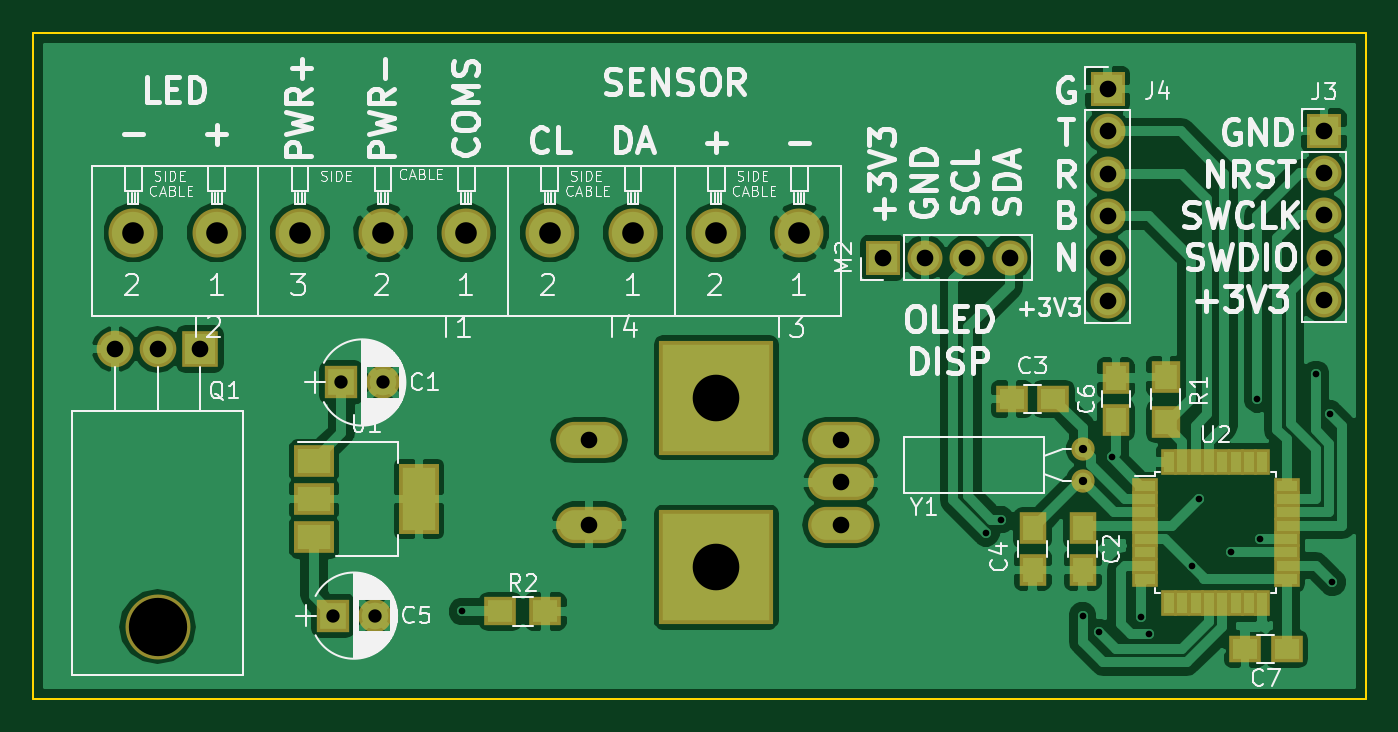
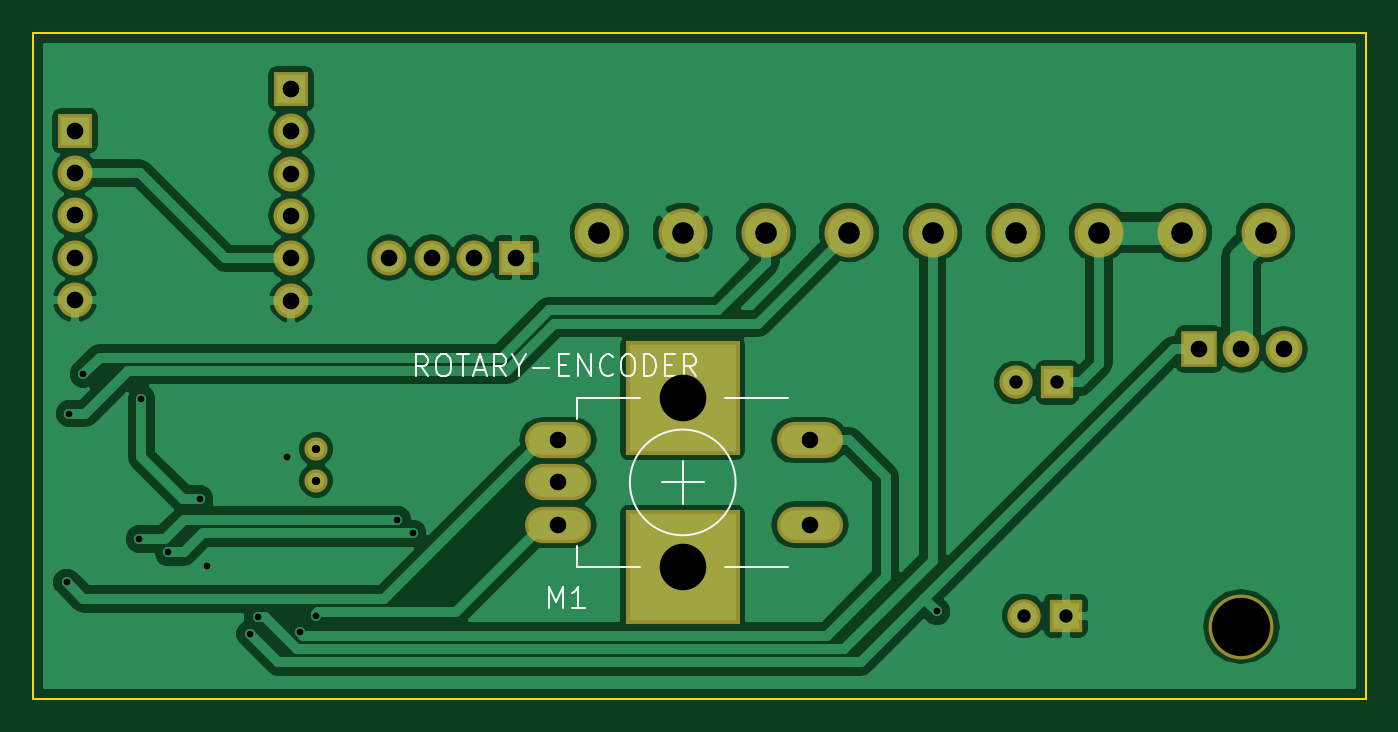
Circuit board: 11 layer files. Board 80.0 x 40.0 mm.
- bottom_copper: display_unit-B.Cu.gbl (49793 bytes)
- bottom_mask: display_unit-B.Mask.gbs (1680 bytes)
- paste: display_unit-B.Paste.gbp (782 bytes)
- bottom_silk: display_unit-B.SilkS.gbo (4469 bytes)
- outline: display_unit-Edge.Cuts.gm1 (521 bytes)
- top_copper: display_unit-F.Cu.gtl (80325 bytes)
- top_mask: display_unit-F.Mask.gts (3216 bytes)
- paste: display_unit-F.Paste.gtp (2313 bytes)
- top_silk: display_unit-F.SilkS.gto (62338 bytes)
- drill: display_unit-NPTH.drl (57 bytes)
- drill: display_unit.drl (944 bytes)

=== bottom_copper: display_unit-B.Cu.gbl (49793 bytes, source omitted) ===
=== bottom_mask: display_unit-B.Mask.gbs ===
G04 #@! TF.FileFunction,Soldermask,Bot*
%FSLAX46Y46*%
G04 Gerber Fmt 4.6, Leading zero omitted, Abs format (unit mm)*
G04 Created by KiCad (PCBNEW 4.0.7-e2-6376~58~ubuntu16.04.1) date Mon Nov  6 19:58:44 2017*
%MOMM*%
%LPD*%
G01*
G04 APERTURE LIST*
%ADD10C,0.100000*%
%ADD11R,6.851600X6.851600*%
%ADD12O,3.956000X2.178000*%
%ADD13R,2.000000X2.000000*%
%ADD14C,2.000000*%
%ADD15R,2.100000X2.100000*%
%ADD16O,2.100000X2.100000*%
%ADD17O,3.900000X3.900000*%
%ADD18R,2.200000X2.200000*%
%ADD19O,2.200000X2.200000*%
%ADD20C,1.400000*%
%ADD21C,2.940000*%
G04 APERTURE END LIST*
D10*
D11*
X119000000Y-94080000D03*
X119000000Y-83920000D03*
D12*
X126493000Y-91540000D03*
X126493000Y-89000000D03*
X126493000Y-86460000D03*
X111380000Y-91540000D03*
X111380000Y-86460000D03*
D13*
X96500000Y-83000000D03*
D14*
X99000000Y-83000000D03*
D13*
X96000000Y-97000000D03*
D14*
X98500000Y-97000000D03*
D15*
X155500000Y-67880000D03*
D16*
X155500000Y-70420000D03*
X155500000Y-72960000D03*
X155500000Y-75500000D03*
X155500000Y-78040000D03*
D17*
X85460000Y-97660000D03*
D18*
X88000000Y-81000000D03*
D19*
X85460000Y-81000000D03*
X82920000Y-81000000D03*
D20*
X141000000Y-87000000D03*
X141000000Y-88900000D03*
D15*
X129000000Y-75500000D03*
D16*
X131540000Y-75500000D03*
X134080000Y-75500000D03*
X136620000Y-75500000D03*
D15*
X142500000Y-65380000D03*
D16*
X142500000Y-67920000D03*
X142500000Y-70460000D03*
X142500000Y-73000000D03*
X142500000Y-75540000D03*
X142500000Y-78080000D03*
D21*
X89000000Y-74000000D03*
X84001280Y-74000000D03*
X114000000Y-74000000D03*
X109001280Y-74000000D03*
X124000000Y-74000000D03*
X119001280Y-74000000D03*
X104000000Y-74000000D03*
X99001280Y-74000000D03*
X94000020Y-74000000D03*
M02*

=== paste: display_unit-B.Paste.gbp ===
G04 #@! TF.FileFunction,Paste,Bot*
%FSLAX46Y46*%
G04 Gerber Fmt 4.6, Leading zero omitted, Abs format (unit mm)*
G04 Created by KiCad (PCBNEW 4.0.7-e2-6376~58~ubuntu16.04.1) date Mon Nov  6 19:58:44 2017*
%MOMM*%
%LPD*%
G01*
G04 APERTURE LIST*
%ADD10C,0.100000*%
%ADD11R,6.451600X6.451600*%
%ADD12O,3.556000X1.778000*%
%ADD13C,2.540000*%
G04 APERTURE END LIST*
D10*
D11*
X119000000Y-94080000D03*
X119000000Y-83920000D03*
D12*
X126493000Y-91540000D03*
X126493000Y-89000000D03*
X126493000Y-86460000D03*
X111380000Y-91540000D03*
X111380000Y-86460000D03*
D13*
X89000000Y-74000000D03*
X84001280Y-74000000D03*
X114000000Y-74000000D03*
X109001280Y-74000000D03*
X124000000Y-74000000D03*
X119001280Y-74000000D03*
X104000000Y-74000000D03*
X99001280Y-74000000D03*
X94000020Y-74000000D03*
M02*

=== bottom_silk: display_unit-B.SilkS.gbo ===
G04 #@! TF.FileFunction,Legend,Bot*
%FSLAX46Y46*%
G04 Gerber Fmt 4.6, Leading zero omitted, Abs format (unit mm)*
G04 Created by KiCad (PCBNEW 4.0.7-e2-6376~58~ubuntu16.04.1) date Mon Nov  6 19:58:44 2017*
%MOMM*%
%LPD*%
G01*
G04 APERTURE LIST*
%ADD10C,0.100000*%
%ADD11C,0.127000*%
%ADD12C,0.101600*%
G04 APERTURE END LIST*
D10*
D11*
X112650000Y-94080000D02*
X116460000Y-94080000D01*
X112650000Y-83920000D02*
X116460000Y-83920000D01*
X121540000Y-83920000D02*
X125350000Y-83920000D01*
X125350000Y-83920000D02*
X125350000Y-85190000D01*
X121540000Y-94080000D02*
X125350000Y-94080000D01*
X125350000Y-94080000D02*
X125350000Y-92810000D01*
X119000000Y-90270000D02*
X119000000Y-87730000D01*
X117730000Y-89000000D02*
X120270000Y-89000000D01*
X122175000Y-89000000D02*
G75*
G03X122175000Y-89000000I-3175000J0D01*
G01*
D12*
X127013095Y-96559524D02*
X127013095Y-95289524D01*
X126589762Y-96196667D01*
X126166428Y-95289524D01*
X126166428Y-96559524D01*
X124896428Y-96559524D02*
X125622142Y-96559524D01*
X125259285Y-96559524D02*
X125259285Y-95289524D01*
X125380237Y-95470952D01*
X125501190Y-95591905D01*
X125622142Y-95652381D01*
X134270238Y-82589524D02*
X134693571Y-81984762D01*
X134995952Y-82589524D02*
X134995952Y-81319524D01*
X134512143Y-81319524D01*
X134391190Y-81380000D01*
X134330714Y-81440476D01*
X134270238Y-81561429D01*
X134270238Y-81742857D01*
X134330714Y-81863810D01*
X134391190Y-81924286D01*
X134512143Y-81984762D01*
X134995952Y-81984762D01*
X133484047Y-81319524D02*
X133242143Y-81319524D01*
X133121190Y-81380000D01*
X133000238Y-81500952D01*
X132939762Y-81742857D01*
X132939762Y-82166190D01*
X133000238Y-82408095D01*
X133121190Y-82529048D01*
X133242143Y-82589524D01*
X133484047Y-82589524D01*
X133605000Y-82529048D01*
X133725952Y-82408095D01*
X133786428Y-82166190D01*
X133786428Y-81742857D01*
X133725952Y-81500952D01*
X133605000Y-81380000D01*
X133484047Y-81319524D01*
X132576905Y-81319524D02*
X131851190Y-81319524D01*
X132214047Y-82589524D02*
X132214047Y-81319524D01*
X131488333Y-82226667D02*
X130883571Y-82226667D01*
X131609286Y-82589524D02*
X131185952Y-81319524D01*
X130762619Y-82589524D01*
X129613572Y-82589524D02*
X130036905Y-81984762D01*
X130339286Y-82589524D02*
X130339286Y-81319524D01*
X129855477Y-81319524D01*
X129734524Y-81380000D01*
X129674048Y-81440476D01*
X129613572Y-81561429D01*
X129613572Y-81742857D01*
X129674048Y-81863810D01*
X129734524Y-81924286D01*
X129855477Y-81984762D01*
X130339286Y-81984762D01*
X128827381Y-81984762D02*
X128827381Y-82589524D01*
X129250715Y-81319524D02*
X128827381Y-81984762D01*
X128404048Y-81319524D01*
X127980715Y-82105714D02*
X127013096Y-82105714D01*
X126408334Y-81924286D02*
X125985001Y-81924286D01*
X125803572Y-82589524D02*
X126408334Y-82589524D01*
X126408334Y-81319524D01*
X125803572Y-81319524D01*
X125259286Y-82589524D02*
X125259286Y-81319524D01*
X124533572Y-82589524D01*
X124533572Y-81319524D01*
X123203096Y-82468571D02*
X123263572Y-82529048D01*
X123445001Y-82589524D01*
X123565953Y-82589524D01*
X123747381Y-82529048D01*
X123868334Y-82408095D01*
X123928810Y-82287143D01*
X123989286Y-82045238D01*
X123989286Y-81863810D01*
X123928810Y-81621905D01*
X123868334Y-81500952D01*
X123747381Y-81380000D01*
X123565953Y-81319524D01*
X123445001Y-81319524D01*
X123263572Y-81380000D01*
X123203096Y-81440476D01*
X122416905Y-81319524D02*
X122175001Y-81319524D01*
X122054048Y-81380000D01*
X121933096Y-81500952D01*
X121872620Y-81742857D01*
X121872620Y-82166190D01*
X121933096Y-82408095D01*
X122054048Y-82529048D01*
X122175001Y-82589524D01*
X122416905Y-82589524D01*
X122537858Y-82529048D01*
X122658810Y-82408095D01*
X122719286Y-82166190D01*
X122719286Y-81742857D01*
X122658810Y-81500952D01*
X122537858Y-81380000D01*
X122416905Y-81319524D01*
X121328334Y-82589524D02*
X121328334Y-81319524D01*
X121025953Y-81319524D01*
X120844525Y-81380000D01*
X120723572Y-81500952D01*
X120663096Y-81621905D01*
X120602620Y-81863810D01*
X120602620Y-82045238D01*
X120663096Y-82287143D01*
X120723572Y-82408095D01*
X120844525Y-82529048D01*
X121025953Y-82589524D01*
X121328334Y-82589524D01*
X120058334Y-81924286D02*
X119635001Y-81924286D01*
X119453572Y-82589524D02*
X120058334Y-82589524D01*
X120058334Y-81319524D01*
X119453572Y-81319524D01*
X118183572Y-82589524D02*
X118606905Y-81984762D01*
X118909286Y-82589524D02*
X118909286Y-81319524D01*
X118425477Y-81319524D01*
X118304524Y-81380000D01*
X118244048Y-81440476D01*
X118183572Y-81561429D01*
X118183572Y-81742857D01*
X118244048Y-81863810D01*
X118304524Y-81924286D01*
X118425477Y-81984762D01*
X118909286Y-81984762D01*
M02*

=== outline: display_unit-Edge.Cuts.gm1 ===
G04 #@! TF.FileFunction,Profile,NP*
%FSLAX46Y46*%
G04 Gerber Fmt 4.6, Leading zero omitted, Abs format (unit mm)*
G04 Created by KiCad (PCBNEW 4.0.7-e2-6376~58~ubuntu16.04.1) date Mon Nov  6 19:58:44 2017*
%MOMM*%
%LPD*%
G01*
G04 APERTURE LIST*
%ADD10C,0.100000*%
%ADD11C,0.150000*%
G04 APERTURE END LIST*
D10*
D11*
X78000000Y-62000000D02*
X158000000Y-62000000D01*
X78000000Y-102000000D02*
X158000000Y-102000000D01*
X158000000Y-62000000D02*
X158000000Y-102000000D01*
X78000000Y-62000000D02*
X78000000Y-102000000D01*
M02*

=== top_copper: display_unit-F.Cu.gtl (80325 bytes, source omitted) ===
=== top_mask: display_unit-F.Mask.gts ===
G04 #@! TF.FileFunction,Soldermask,Top*
%FSLAX46Y46*%
G04 Gerber Fmt 4.6, Leading zero omitted, Abs format (unit mm)*
G04 Created by KiCad (PCBNEW 4.0.7-e2-6376~58~ubuntu16.04.1) date Mon Nov  6 19:58:44 2017*
%MOMM*%
%LPD*%
G01*
G04 APERTURE LIST*
%ADD10C,0.100000*%
%ADD11R,1.600000X1.000000*%
%ADD12R,1.000000X1.600000*%
%ADD13R,6.851600X6.851600*%
%ADD14O,3.956000X2.178000*%
%ADD15R,2.000000X2.000000*%
%ADD16C,2.000000*%
%ADD17R,1.650000X1.900000*%
%ADD18R,1.900000X1.650000*%
%ADD19R,2.100000X2.100000*%
%ADD20O,2.100000X2.100000*%
%ADD21O,3.900000X3.900000*%
%ADD22R,2.200000X2.200000*%
%ADD23O,2.200000X2.200000*%
%ADD24R,1.700000X1.900000*%
%ADD25R,2.400000X4.200000*%
%ADD26R,2.400000X1.900000*%
%ADD27C,1.400000*%
%ADD28C,2.940000*%
%ADD29R,1.900000X1.700000*%
G04 APERTURE END LIST*
D10*
D11*
X144750000Y-89200000D03*
X144750000Y-90000000D03*
X144750000Y-90800000D03*
X144750000Y-91600000D03*
X144750000Y-92400000D03*
X144750000Y-93200000D03*
X144750000Y-94000000D03*
X144750000Y-94800000D03*
D12*
X146200000Y-96250000D03*
X147000000Y-96250000D03*
X147800000Y-96250000D03*
X148600000Y-96250000D03*
X149400000Y-96250000D03*
X150200000Y-96250000D03*
X151000000Y-96250000D03*
X151800000Y-96250000D03*
D11*
X153250000Y-94800000D03*
X153250000Y-94000000D03*
X153250000Y-93200000D03*
X153250000Y-92400000D03*
X153250000Y-91600000D03*
X153250000Y-90800000D03*
X153250000Y-90000000D03*
X153250000Y-89200000D03*
D12*
X151800000Y-87750000D03*
X151000000Y-87750000D03*
X150200000Y-87750000D03*
X149400000Y-87750000D03*
X148600000Y-87750000D03*
X147800000Y-87750000D03*
X147000000Y-87750000D03*
X146200000Y-87750000D03*
D13*
X119000000Y-94080000D03*
X119000000Y-83920000D03*
D14*
X126493000Y-91540000D03*
X126493000Y-89000000D03*
X126493000Y-86460000D03*
X111380000Y-91540000D03*
X111380000Y-86460000D03*
D15*
X96500000Y-83000000D03*
D16*
X99000000Y-83000000D03*
D17*
X141000000Y-91750000D03*
X141000000Y-94250000D03*
D18*
X139250000Y-84000000D03*
X136750000Y-84000000D03*
D17*
X138000000Y-91750000D03*
X138000000Y-94250000D03*
D15*
X96000000Y-97000000D03*
D16*
X98500000Y-97000000D03*
D17*
X143000000Y-85250000D03*
X143000000Y-82750000D03*
D18*
X153250000Y-99000000D03*
X150750000Y-99000000D03*
D19*
X155500000Y-67880000D03*
D20*
X155500000Y-70420000D03*
X155500000Y-72960000D03*
X155500000Y-75500000D03*
X155500000Y-78040000D03*
D21*
X85460000Y-97660000D03*
D22*
X88000000Y-81000000D03*
D23*
X85460000Y-81000000D03*
X82920000Y-81000000D03*
D24*
X146000000Y-85350000D03*
X146000000Y-82650000D03*
D25*
X101150000Y-90000000D03*
D26*
X94850000Y-90000000D03*
X94850000Y-92300000D03*
X94850000Y-87700000D03*
D27*
X141000000Y-87000000D03*
X141000000Y-88900000D03*
D19*
X129000000Y-75500000D03*
D20*
X131540000Y-75500000D03*
X134080000Y-75500000D03*
X136620000Y-75500000D03*
D19*
X142500000Y-65380000D03*
D20*
X142500000Y-67920000D03*
X142500000Y-70460000D03*
X142500000Y-73000000D03*
X142500000Y-75540000D03*
X142500000Y-78080000D03*
D28*
X89000000Y-74000000D03*
X84001280Y-74000000D03*
X114000000Y-74000000D03*
X109001280Y-74000000D03*
X124000000Y-74000000D03*
X119001280Y-74000000D03*
X104000000Y-74000000D03*
X99001280Y-74000000D03*
X94000020Y-74000000D03*
D29*
X106050000Y-96750000D03*
X108750000Y-96750000D03*
M02*

=== paste: display_unit-F.Paste.gtp ===
G04 #@! TF.FileFunction,Paste,Top*
%FSLAX46Y46*%
G04 Gerber Fmt 4.6, Leading zero omitted, Abs format (unit mm)*
G04 Created by KiCad (PCBNEW 4.0.7-e2-6376~58~ubuntu16.04.1) date Mon Nov  6 19:58:44 2017*
%MOMM*%
%LPD*%
G01*
G04 APERTURE LIST*
%ADD10C,0.100000*%
%ADD11R,1.200000X0.600000*%
%ADD12R,0.600000X1.200000*%
%ADD13R,6.451600X6.451600*%
%ADD14O,3.556000X1.778000*%
%ADD15R,1.250000X1.500000*%
%ADD16R,1.500000X1.250000*%
%ADD17R,1.300000X1.500000*%
%ADD18R,2.000000X3.800000*%
%ADD19R,2.000000X1.500000*%
%ADD20C,2.540000*%
%ADD21R,1.500000X1.300000*%
G04 APERTURE END LIST*
D10*
D11*
X144750000Y-89200000D03*
X144750000Y-90000000D03*
X144750000Y-90800000D03*
X144750000Y-91600000D03*
X144750000Y-92400000D03*
X144750000Y-93200000D03*
X144750000Y-94000000D03*
X144750000Y-94800000D03*
D12*
X146200000Y-96250000D03*
X147000000Y-96250000D03*
X147800000Y-96250000D03*
X148600000Y-96250000D03*
X149400000Y-96250000D03*
X150200000Y-96250000D03*
X151000000Y-96250000D03*
X151800000Y-96250000D03*
D11*
X153250000Y-94800000D03*
X153250000Y-94000000D03*
X153250000Y-93200000D03*
X153250000Y-92400000D03*
X153250000Y-91600000D03*
X153250000Y-90800000D03*
X153250000Y-90000000D03*
X153250000Y-89200000D03*
D12*
X151800000Y-87750000D03*
X151000000Y-87750000D03*
X150200000Y-87750000D03*
X149400000Y-87750000D03*
X148600000Y-87750000D03*
X147800000Y-87750000D03*
X147000000Y-87750000D03*
X146200000Y-87750000D03*
D13*
X119000000Y-94080000D03*
X119000000Y-83920000D03*
D14*
X126493000Y-91540000D03*
X126493000Y-89000000D03*
X126493000Y-86460000D03*
X111380000Y-91540000D03*
X111380000Y-86460000D03*
D15*
X141000000Y-91750000D03*
X141000000Y-94250000D03*
D16*
X139250000Y-84000000D03*
X136750000Y-84000000D03*
D15*
X138000000Y-91750000D03*
X138000000Y-94250000D03*
X143000000Y-85250000D03*
X143000000Y-82750000D03*
D16*
X153250000Y-99000000D03*
X150750000Y-99000000D03*
D17*
X146000000Y-85350000D03*
X146000000Y-82650000D03*
D18*
X101150000Y-90000000D03*
D19*
X94850000Y-90000000D03*
X94850000Y-92300000D03*
X94850000Y-87700000D03*
D20*
X89000000Y-74000000D03*
X84001280Y-74000000D03*
X114000000Y-74000000D03*
X109001280Y-74000000D03*
X124000000Y-74000000D03*
X119001280Y-74000000D03*
X104000000Y-74000000D03*
X99001280Y-74000000D03*
X94000020Y-74000000D03*
D21*
X106050000Y-96750000D03*
X108750000Y-96750000D03*
M02*

=== top_silk: display_unit-F.SilkS.gto (62338 bytes, source omitted) ===
=== drill: display_unit-NPTH.drl ===
M48
METRIC,TZ
T1C3.500
%
G90
G05
T1
X85460Y-97660
T0
M30

=== drill: display_unit.drl ===
M48
METRIC,TZ
T1C0.400
T2C0.500
T3C0.800
T4C0.998
T5C1.000
T6C1.298
T7C2.799
%
G90
G05
T1
X103750Y-96750
X135210Y-92050
X136130Y-91240
X141000Y-97000
X142000Y-98000
X142750Y-87500
X144500Y-97100
X145000Y-98100
X147550Y-94000
X148000Y-90000
X149900Y-93200
X151500Y-84000
X151630Y-92400
X155000Y-82500
X155830Y-84870
X156000Y-95000
T2
X141000Y-87000
X141000Y-88900
T3
X96000Y-97000
X96500Y-83000
X98500Y-97000
X99000Y-83000
T4
X111380Y-86460
X111380Y-91540
X126493Y-86460
X126493Y-89000
X126493Y-91540
T5
X82920Y-81000
X85460Y-81000
X88000Y-81000
X129000Y-75500
X131540Y-75500
X134080Y-75500
X136620Y-75500
X142500Y-65380
X142500Y-67920
X142500Y-70460
X142500Y-73000
X142500Y-75540
X142500Y-78080
X155500Y-67880
X155500Y-70420
X155500Y-72960
X155500Y-75500
X155500Y-78040
T6
X84001Y-74000
X89000Y-74000
X94000Y-74000
X99001Y-74000
X104000Y-74000
X109001Y-74000
X114000Y-74000
X119001Y-74000
X124000Y-74000
T7
X119000Y-83920
X119000Y-94080
T0
M30

